2-way image classification set "Road_inspection" from GitHub (takeia06/rule-distillation-LLaVA); label vocabulary: crack, normal.

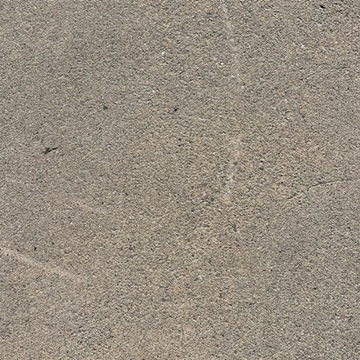
Label: normal

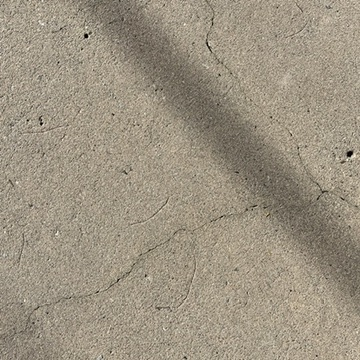
Label: crack

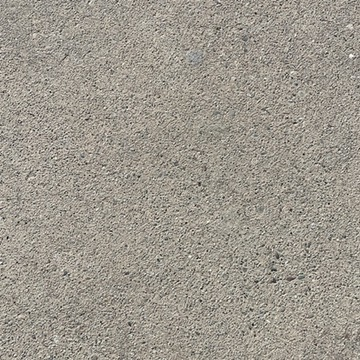
Label: normal

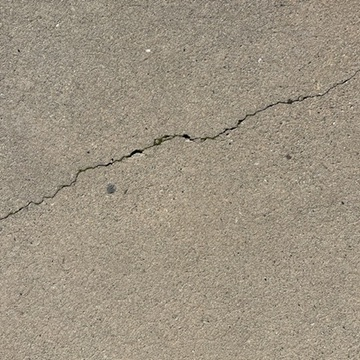
Label: crack

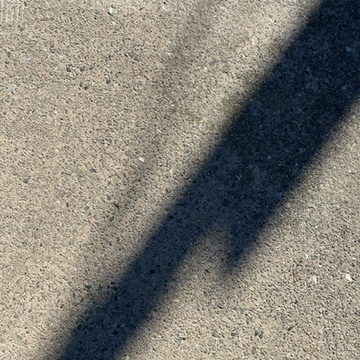
Label: normal

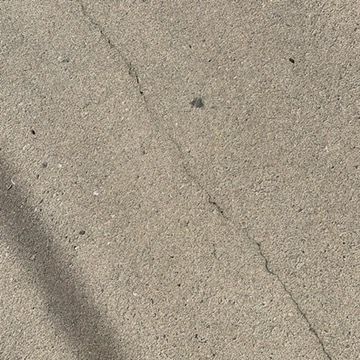
Label: crack
